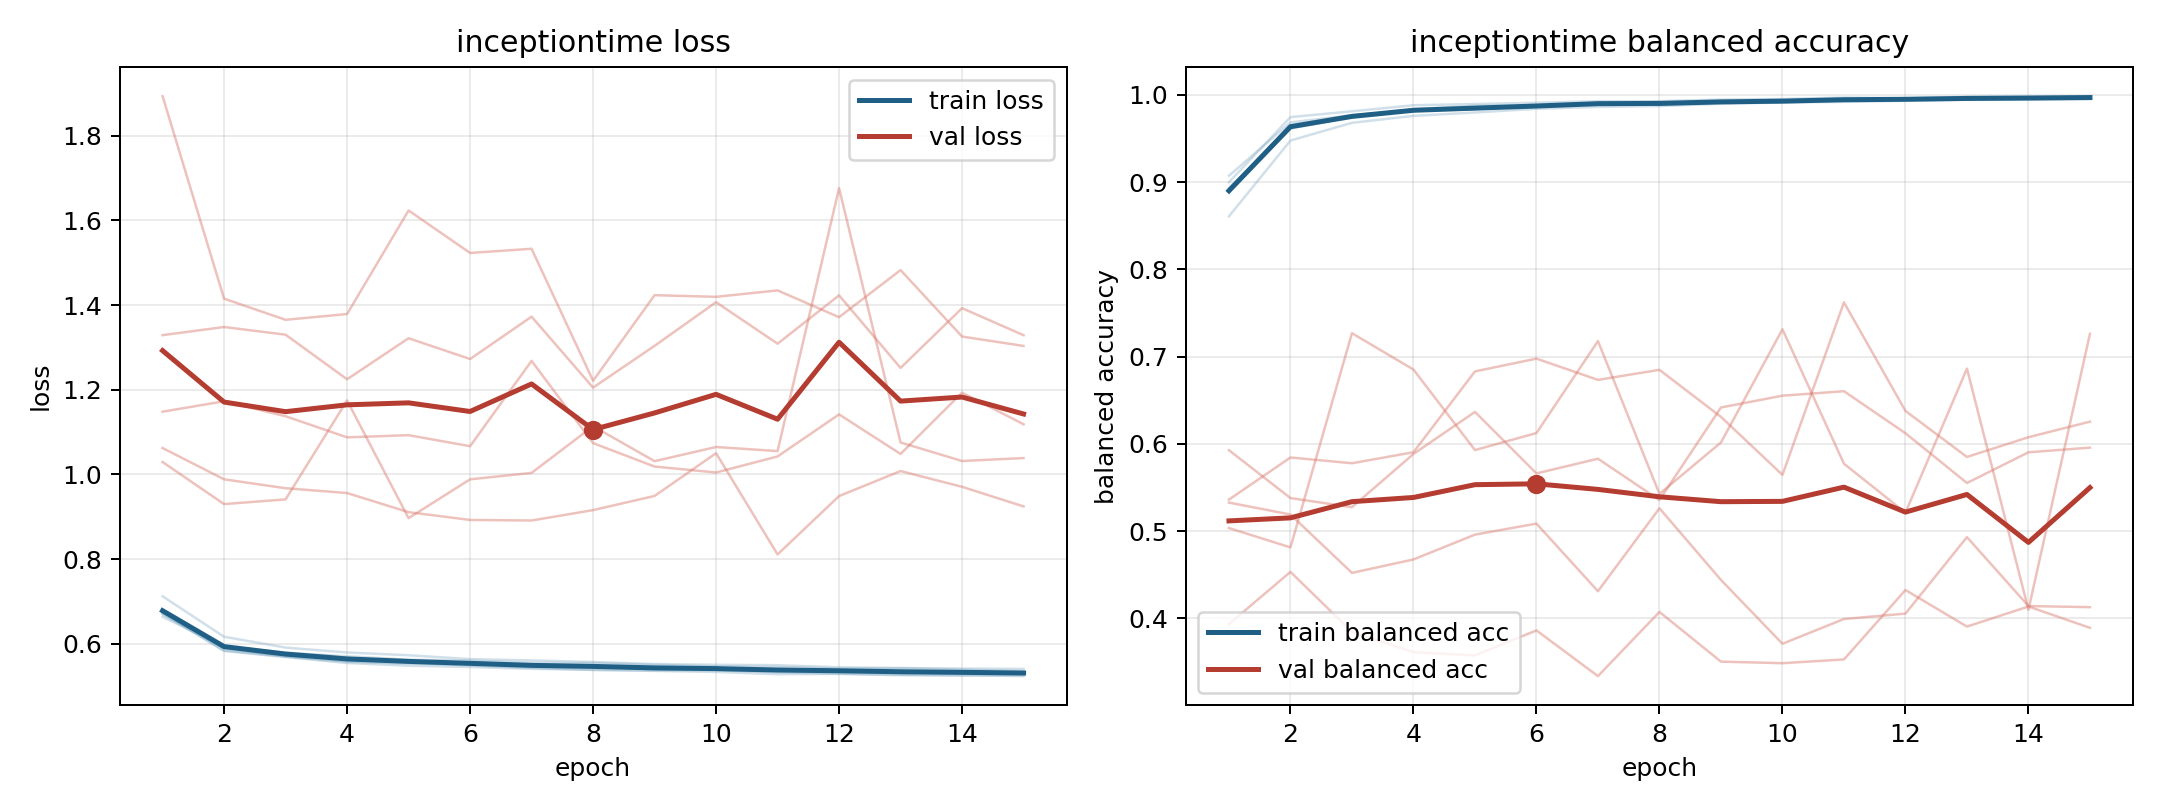

The file beside this chart, header and first rows:
model, fold, epoch, train_loss, train_balanced_accuracy, val_loss, val_balanced_accuracy
inceptiontime, 1, 1, 0.6716, 0.8933, 1.148, 0.5927
inceptiontime, 1, 2, 0.5889, 0.9612, 1.173, 0.5378
inceptiontime, 1, 3, 0.5701, 0.9749, 1.137, 0.5274
inceptiontime, 1, 4, 0.5593, 0.9819, 1.088, 0.5884
inceptiontime, 1, 5, 0.5551, 0.9836, 1.093, 0.6366
inceptiontime, 1, 6, 0.5486, 0.9861, 1.067, 0.5661
inceptiontime, 1, 7, 0.543, 0.9899, 1.268, 0.5829
inceptiontime, 1, 8, 0.5382, 0.9917, 1.074, 0.5356
inceptiontime, 1, 9, 0.537, 0.9919, 1.019, 0.6416
inceptiontime, 1, 10, 0.5373, 0.9915, 1.004, 0.6551
inceptiontime, 1, 11, 0.5326, 0.9934, 1.042, 0.6603
inceptiontime, 1, 12, 0.5291, 0.9951, 1.142, 0.6121
inceptiontime, 1, 13, 0.5268, 0.9955, 1.048, 0.5551
inceptiontime, 1, 14, 0.5258, 0.9964, 1.193, 0.5903
inceptiontime, 1, 15, 0.5236, 0.9971, 1.118, 0.5956
inceptiontime, 2, 1, 0.6698, 0.8998, 1.329, 0.5327
inceptiontime, 2, 2, 0.584, 0.9744, 1.348, 0.519
inceptiontime, 2, 3, 0.5699, 0.9811, 1.33, 0.4521
inceptiontime, 2, 4, 0.5573, 0.988, 1.225, 0.4675
inceptiontime, 2, 5, 0.553, 0.9894, 1.322, 0.4959
inceptiontime, 2, 6, 0.5511, 0.9908, 1.273, 0.5086
inceptiontime, 2, 7, 0.5454, 0.9926, 1.373, 0.4311
inceptiontime, 2, 8, 0.5446, 0.9926, 1.205, 0.5261
inceptiontime, 2, 9, 0.5397, 0.9946, 1.304, 0.444
inceptiontime, 2, 10, 0.5389, 0.9951, 1.407, 0.3709
inceptiontime, 2, 11, 0.5347, 0.9968, 1.309, 0.3993
inceptiontime, 2, 12, 0.5372, 0.9958, 1.423, 0.4054
inceptiontime, 2, 13, 0.5318, 0.9977, 1.252, 0.4931
inceptiontime, 2, 14, 0.5314, 0.9979, 1.393, 0.4141
inceptiontime, 2, 15, 0.5289, 0.9984, 1.329, 0.4128
inceptiontime, 3, 1, 0.7121, 0.8607, 1.062, 0.5361
inceptiontime, 3, 2, 0.6165, 0.9476, 0.9884, 0.5843
inceptiontime, 3, 3, 0.5909, 0.9679, 0.9674, 0.5777
inceptiontime, 3, 4, 0.5793, 0.9758, 0.956, 0.5904
inceptiontime, 3, 5, 0.5729, 0.9797, 0.9108, 0.683
inceptiontime, 3, 6, 0.5636, 0.9839, 0.8924, 0.6976
inceptiontime, 3, 7, 0.5606, 0.986, 0.8911, 0.6733
inceptiontime, 3, 8, 0.5568, 0.9871, 0.9157, 0.6848
inceptiontime, 3, 9, 0.5521, 0.9897, 0.9491, 0.6309
inceptiontime, 3, 10, 0.5504, 0.9912, 1.05, 0.5644
inceptiontime, 3, 11, 0.5493, 0.9918, 0.811, 0.7621
inceptiontime, 3, 12, 0.5444, 0.9931, 0.9488, 0.6377
inceptiontime, 3, 13, 0.5426, 0.9943, 1.008, 0.585
inceptiontime, 3, 14, 0.5413, 0.9948, 0.9707, 0.6076
inceptiontime, 3, 15, 0.5406, 0.9953, 0.9244, 0.6254
inceptiontime, 4, 1, 0.6636, 0.9072, 1.893, 0.3935
inceptiontime, 4, 2, 0.5939, 0.9683, 1.415, 0.4533
inceptiontime, 4, 3, 0.5789, 0.9767, 1.365, 0.3846
inceptiontime, 4, 4, 0.5704, 0.982, 1.379, 0.3613
inceptiontime, 4, 5, 0.5625, 0.9834, 1.623, 0.3576
inceptiontime, 4, 6, 0.5601, 0.9871, 1.523, 0.3862
inceptiontime, 4, 7, 0.5549, 0.9902, 1.533, 0.3338
inceptiontime, 4, 8, 0.5545, 0.9884, 1.221, 0.4074
inceptiontime, 4, 9, 0.5502, 0.9912, 1.423, 0.3504
inceptiontime, 4, 10, 0.5465, 0.9921, 1.42, 0.3486
inceptiontime, 4, 11, 0.545, 0.9939, 1.435, 0.3529
inceptiontime, 4, 12, 0.5414, 0.9953, 1.371, 0.4324
inceptiontime, 4, 13, 0.5422, 0.9952, 1.483, 0.3906
inceptiontime, 4, 14, 0.5389, 0.9958, 1.326, 0.4136
inceptiontime, 4, 15, 0.5354, 0.997, 1.304, 0.3891
... 15 more rows
